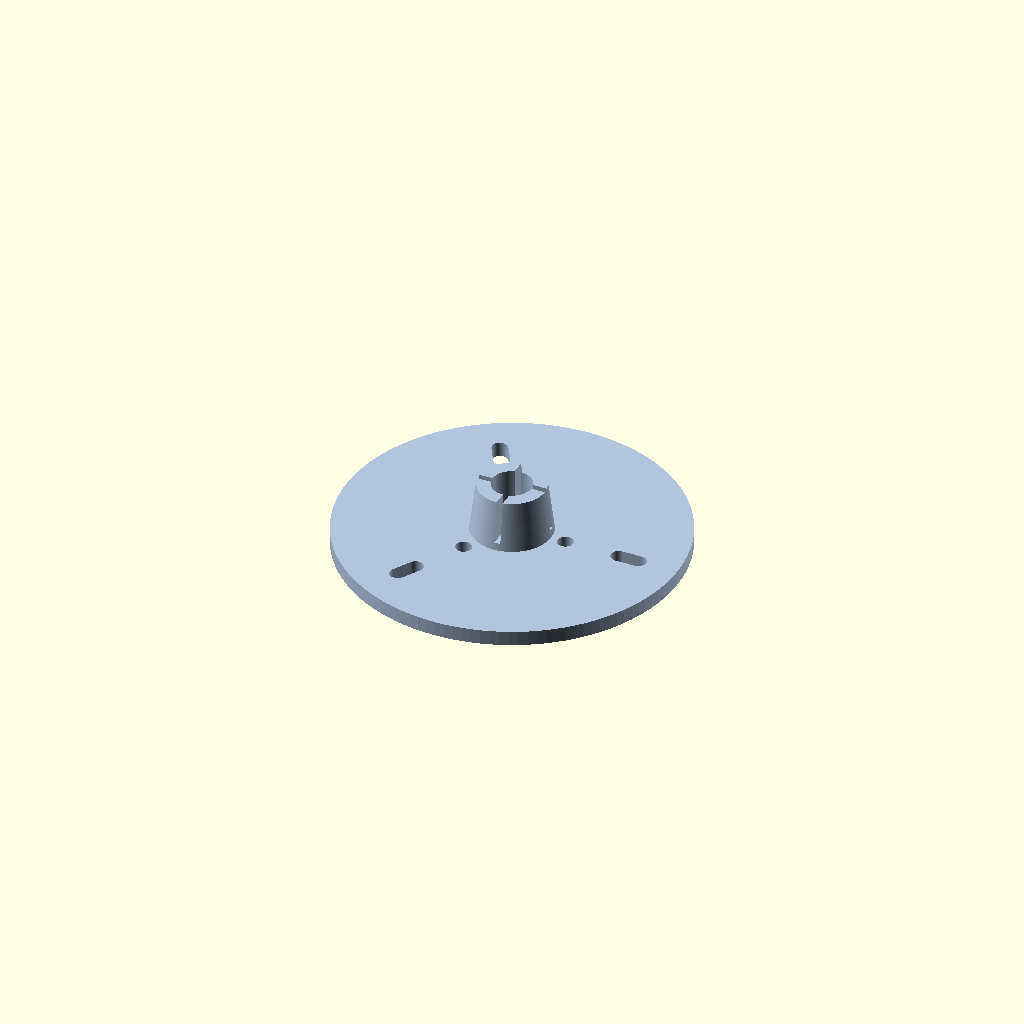
Cell 1: rendered with the file's own defaults.
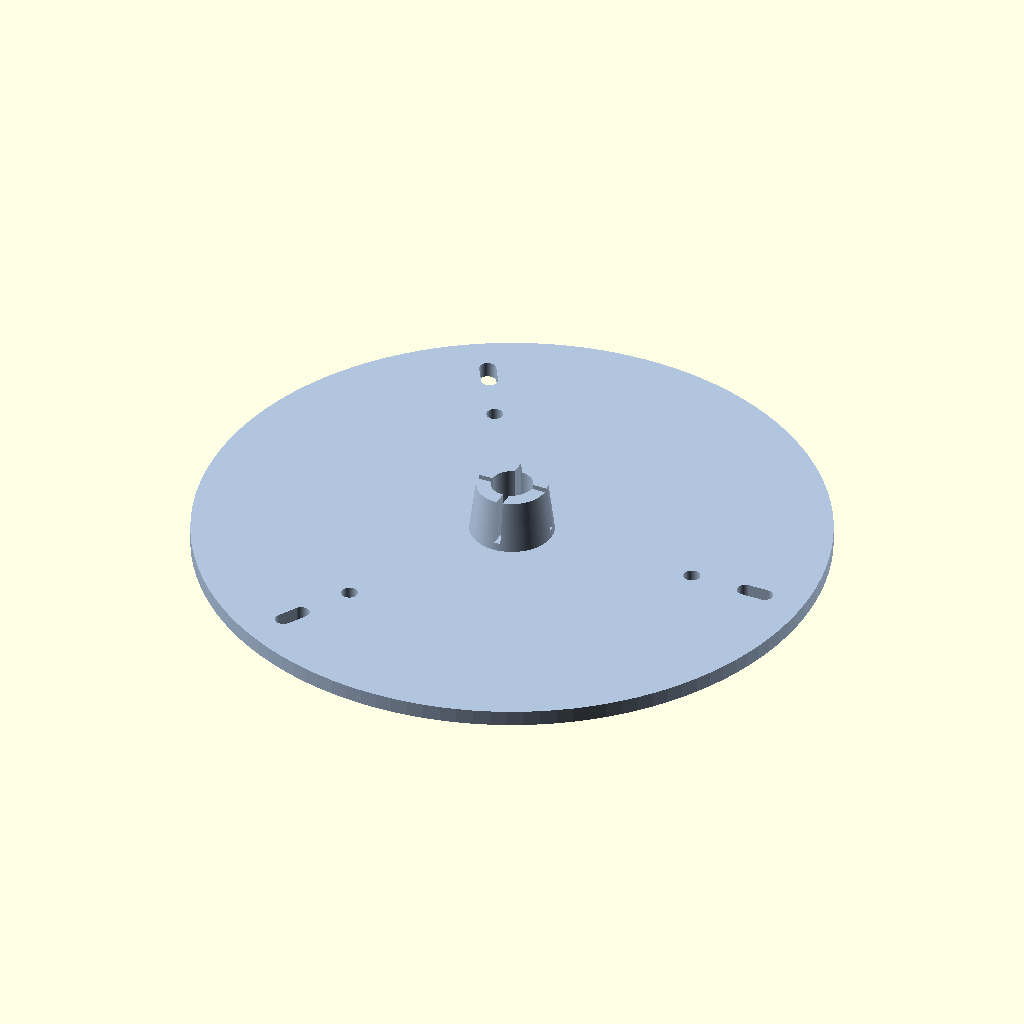
Cell 2: the same model with rotor_radius = 52.
One fixed orthographic camera (rotation 55°, 0°, 25°; colour scheme Cornfield) for every cell.
Source of the model, plate.scad:
// =========================================================================
// MODULE: TOP RETENTION PLATE WITH INTEGRATED UNIVERSAL SHAFT EXPANSION COLLET
// =========================================================================
$fn = 120; 

motor_shaft_bore = 8.0;        // Clearance for up to 7.94mm (0.3125") surgical steel shafts
rotor_radius = 26.0;
axle_pin_d = 3.0;
slot_length = 4.0;
m3_clearance_d = 3.2;

// Collet External Taper (Matches the compression nut internal profile)
collet_height = 10.0;          
collet_max_od = 16.0;          // Outer diameter at taper base
collet_min_od = 13.5;          // Outer diameter at taper top
collet_slots = 4;              
collet_slot_w = 1.2;           

module collet_retention_plate() {
    plate_thickness = 3.0;
    
    difference() {
        union() {
            // Main Flat Matrix Plate
            cylinder(h = plate_thickness, d = (rotor_radius + 8) * 2, center = true);
            
            // Rising Clamping Collet Sleeve (Tapered Cone)
            translate([0, 0, plate_thickness/2])
                cylinder(h = collet_height, d1 = collet_max_od, d2 = collet_min_od, center = false);
        }
        
        // Continuous central drive shaft bore passing completely through
        translate([0, 0, -5])
            cylinder(h = collet_height + plate_thickness + 10, d = motor_shaft_bore, center = false);
        
        // Radial clear slots matching the underlying pin travel track
        for (i = [0 : 2]) {
            rotate([0, 0, i * (360 / 3)]) {
                // Precision slot for moving axle pin
                translate([rotor_radius - (slot_length/2), 0, 0])
                    hull() {
                        translate([-slot_length/2, 0, 0]) cylinder(h = 20, d = axle_pin_d + 0.2, center = true);
                        translate([slot_length/2, 0, 0]) cylinder(h = 20, d = axle_pin_d + 0.2, center = true);
                    }
                // M3 Smooth Clearance Screwholes
                translate([rotor_radius - slot_length - (8.0) - 3, 0, 0])
                    cylinder(h = 20, d = m3_clearance_d, center = true);
            }
        }
        
        // Cutting the Compression Relief Slits into the Collet Sleeve
        for (j = [0 : collet_slots - 1]) {
            rotate([0, 0, j * (360 / collet_slots)])
                translate([0, 0, plate_thickness])
                    cube([collet_max_od + 2, collet_slot_w, collet_height + 2], center = false);
        }
    }
}

// Render Retention Plate
color("LightSteelBlue") collet_retention_plate();
Customizer parameters (derived from the source; name, type, default, range or options):
motor_shaft_bore: number, default 8
rotor_radius: number, default 26
axle_pin_d: number, default 3
slot_length: number, default 4
m3_clearance_d: number, default 3.2
collet_height: number, default 10
collet_max_od: number, default 16
collet_min_od: number, default 13.5
collet_slots: number, default 4
collet_slot_w: number, default 1.2
